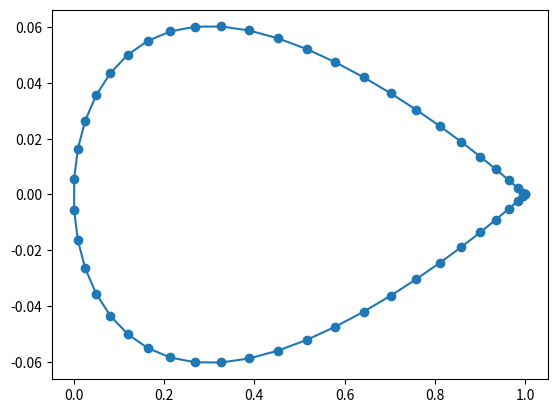

Write Python code to recreate this figure.
import math
import numpy as np
import matplotlib.pyplot as plt

#数组准备
X = np.ones(101)
Y1 = np.ones(101)
Y2 = np.ones(101)


# n1 = int(input("请输入翼型表面离散点数"))
# n2 = int(input("请输入近场到远场离散点数"))

#NACA0012表面坐标
#y1 = 0.6 * (-0.1015 * x**4 + 0.2843 * x**3 - 0.3576 * x**2 - 0.1221 * x + 0.2969 * x ** 0.5)
#y2 = -0.6 * (-0.1015 * x**4 + 0.2843 * x**3 - 0.3576 * x**2 - 0.1221 * x + 0.2969 * x ** 0.5)


#沿x轴等间距变化翼型表面
'''
for i in range (0,101):
    x = 0.01 *  i
    y1 = 0.6 * (-0.1015 * x**4 + 0.2843 * x**3 - 0.3576 * x**2 - 0.1221 * x + 0.2969 * x ** 0.5)
    y2 = -0.6 * (-0.1015 * x**4 + 0.2843 * x**3 - 0.3576 * x**2 - 0.1221 * x + 0.2969 * x ** 0.5)
    X[i] = x
    Y1[i] = y1
    Y2[i] = y2
plt.plot(X,Y1,'-o')
plt.plot(X,Y2,'-o')
plt.show()
'''
print(math.cos(60/57.3))

R = 30

#这里用linspace
Theta = np.linspace(0,2*math.pi,num = 50)
X = 0.5 * (1 + np.cos(Theta))
Y = np.ones(50)
for i in range(0,50):
    if(Theta[i]<math.pi):
        y = 0.6 * (-0.1015 * X[i]**4 + 0.2843 * X[i]**3 - 0.3576 * X[i]**2 - 0.1221 * X[i] + 0.2969 * X[i] ** 0.5)
    else:
        y = -0.6 * (-0.1015 * X[i]**4 + 0.2843 * X[i]**3 - 0.3576 * X[i]**2 - 0.1221 * X[i] + 0.2969 * X[i] ** 0.5)
    Y[i] = y
    print(X[i],Y[i])

plt.plot(X,Y,'-o')
plt.show()

